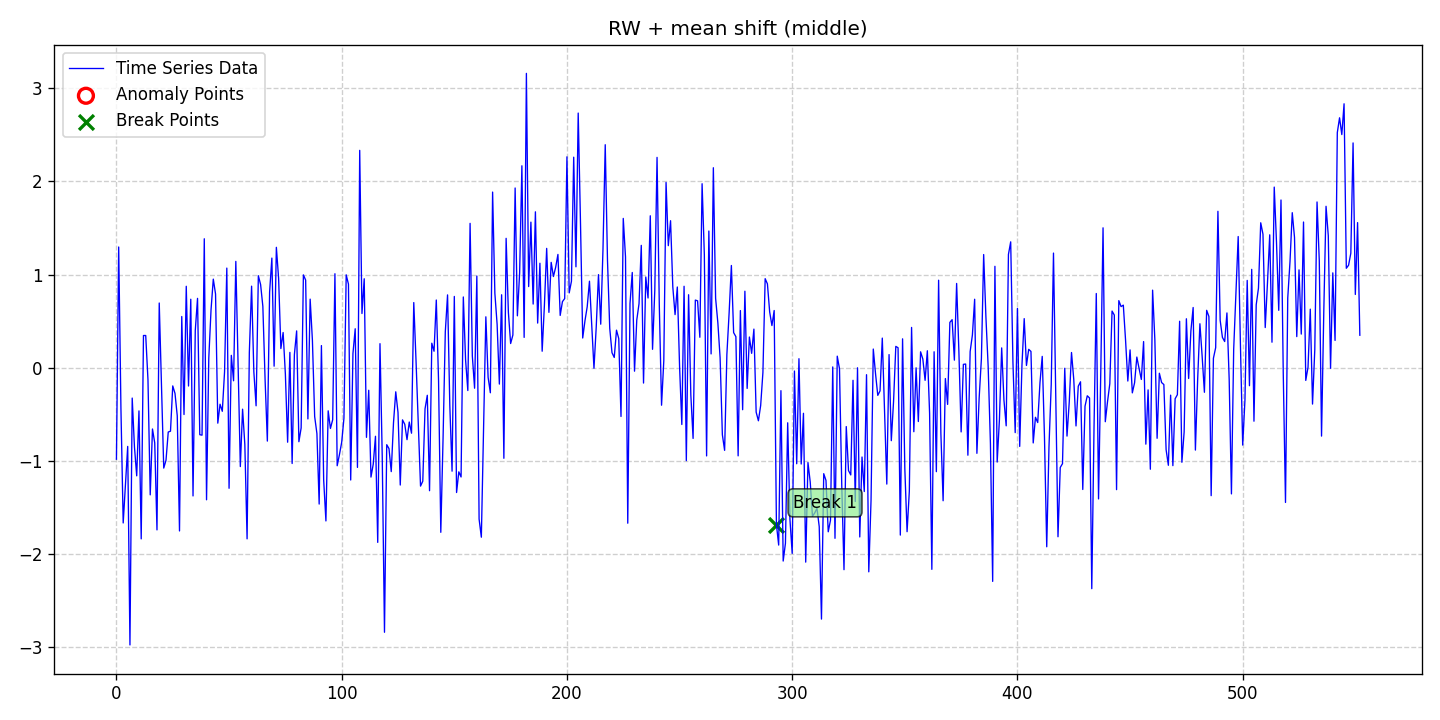

The table this chart was drawn from, first rows:
date, data, stationary, det_lin_up, det_lin_down, det_quad, det_cubic, det_exp, det_damped, stoc_trend, volatility, single_seas, multiple_seas, point_anom_single, point_anom_multi, collect_anom, context_anom, mean_shift, var_shift, trend_shift, point_anom_count, point_anom_location, point_anom_point, collect_anom_count
2020-01-01, -0.9816, 0, 0, 0, 0, 0, 0, 0, 1, 0, 0, 0, 0, 0, 0, 0, 1, 0, 0, 0, none, , 0
2020-01-02, 1.296, 0, 0, 0, 0, 0, 0, 0, 1, 0, 0, 0, 0, 0, 0, 0, 1, 0, 0, 0, none, , 0
2020-01-03, -0.4428, 0, 0, 0, 0, 0, 0, 0, 1, 0, 0, 0, 0, 0, 0, 0, 1, 0, 0, 0, none, , 0
2020-01-04, -1.666, 0, 0, 0, 0, 0, 0, 0, 1, 0, 0, 0, 0, 0, 0, 0, 1, 0, 0, 0, none, , 0
2020-01-05, -1.253, 0, 0, 0, 0, 0, 0, 0, 1, 0, 0, 0, 0, 0, 0, 0, 1, 0, 0, 0, none, , 0
2020-01-06, -0.8443, 0, 0, 0, 0, 0, 0, 0, 1, 0, 0, 0, 0, 0, 0, 0, 1, 0, 0, 0, none, , 0
2020-01-07, -2.975, 0, 0, 0, 0, 0, 0, 0, 1, 0, 0, 0, 0, 0, 0, 0, 1, 0, 0, 0, none, , 0
2020-01-08, -0.3255, 0, 0, 0, 0, 0, 0, 0, 1, 0, 0, 0, 0, 0, 0, 0, 1, 0, 0, 0, none, , 0
2020-01-09, -0.8504, 0, 0, 0, 0, 0, 0, 0, 1, 0, 0, 0, 0, 0, 0, 0, 1, 0, 0, 0, none, , 0
2020-01-10, -1.16, 0, 0, 0, 0, 0, 0, 0, 1, 0, 0, 0, 0, 0, 0, 0, 1, 0, 0, 0, none, , 0
2020-01-11, -0.4633, 0, 0, 0, 0, 0, 0, 0, 1, 0, 0, 0, 0, 0, 0, 0, 1, 0, 0, 0, none, , 0
2020-01-12, -1.836, 0, 0, 0, 0, 0, 0, 0, 1, 0, 0, 0, 0, 0, 0, 0, 1, 0, 0, 0, none, , 0
2020-01-13, 0.3458, 0, 0, 0, 0, 0, 0, 0, 1, 0, 0, 0, 0, 0, 0, 0, 1, 0, 0, 0, none, , 0
2020-01-14, 0.3457, 0, 0, 0, 0, 0, 0, 0, 1, 0, 0, 0, 0, 0, 0, 0, 1, 0, 0, 0, none, , 0
2020-01-15, -0.129, 0, 0, 0, 0, 0, 0, 0, 1, 0, 0, 0, 0, 0, 0, 0, 1, 0, 0, 0, none, , 0
2020-01-16, -1.364, 0, 0, 0, 0, 0, 0, 0, 1, 0, 0, 0, 0, 0, 0, 0, 1, 0, 0, 0, none, , 0
2020-01-17, -0.6573, 0, 0, 0, 0, 0, 0, 0, 1, 0, 0, 0, 0, 0, 0, 0, 1, 0, 0, 0, none, , 0
2020-01-18, -0.8068, 0, 0, 0, 0, 0, 0, 0, 1, 0, 0, 0, 0, 0, 0, 0, 1, 0, 0, 0, none, , 0
2020-01-19, -1.74, 0, 0, 0, 0, 0, 0, 0, 1, 0, 0, 0, 0, 0, 0, 0, 1, 0, 0, 0, none, , 0
2020-01-20, 0.6944, 0, 0, 0, 0, 0, 0, 0, 1, 0, 0, 0, 0, 0, 0, 0, 1, 0, 0, 0, none, , 0
2020-01-21, -0.1824, 0, 0, 0, 0, 0, 0, 0, 1, 0, 0, 0, 0, 0, 0, 0, 1, 0, 0, 0, none, , 0
2020-01-22, -1.077, 0, 0, 0, 0, 0, 0, 0, 1, 0, 0, 0, 0, 0, 0, 0, 1, 0, 0, 0, none, , 0
2020-01-23, -0.9936, 0, 0, 0, 0, 0, 0, 0, 1, 0, 0, 0, 0, 0, 0, 0, 1, 0, 0, 0, none, , 0
2020-01-24, -0.6898, 0, 0, 0, 0, 0, 0, 0, 1, 0, 0, 0, 0, 0, 0, 0, 1, 0, 0, 0, none, , 0
2020-01-25, -0.6809, 0, 0, 0, 0, 0, 0, 0, 1, 0, 0, 0, 0, 0, 0, 0, 1, 0, 0, 0, none, , 0
2020-01-26, -0.195, 0, 0, 0, 0, 0, 0, 0, 1, 0, 0, 0, 0, 0, 0, 0, 1, 0, 0, 0, none, , 0
2020-01-27, -0.2757, 0, 0, 0, 0, 0, 0, 0, 1, 0, 0, 0, 0, 0, 0, 0, 1, 0, 0, 0, none, , 0
2020-01-28, -0.5158, 0, 0, 0, 0, 0, 0, 0, 1, 0, 0, 0, 0, 0, 0, 0, 1, 0, 0, 0, none, , 0
2020-01-29, -1.751, 0, 0, 0, 0, 0, 0, 0, 1, 0, 0, 0, 0, 0, 0, 0, 1, 0, 0, 0, none, , 0
2020-01-30, 0.5495, 0, 0, 0, 0, 0, 0, 0, 1, 0, 0, 0, 0, 0, 0, 0, 1, 0, 0, 0, none, , 0
2020-01-31, -0.5021, 0, 0, 0, 0, 0, 0, 0, 1, 0, 0, 0, 0, 0, 0, 0, 1, 0, 0, 0, none, , 0
2020-02-01, 0.8739, 0, 0, 0, 0, 0, 0, 0, 1, 0, 0, 0, 0, 0, 0, 0, 1, 0, 0, 0, none, , 0
2020-02-02, -0.1961, 0, 0, 0, 0, 0, 0, 0, 1, 0, 0, 0, 0, 0, 0, 0, 1, 0, 0, 0, none, , 0
2020-02-03, 0.7349, 0, 0, 0, 0, 0, 0, 0, 1, 0, 0, 0, 0, 0, 0, 0, 1, 0, 0, 0, none, , 0
2020-02-04, -1.376, 0, 0, 0, 0, 0, 0, 0, 1, 0, 0, 0, 0, 0, 0, 0, 1, 0, 0, 0, none, , 0
2020-02-05, 0.4003, 0, 0, 0, 0, 0, 0, 0, 1, 0, 0, 0, 0, 0, 0, 0, 1, 0, 0, 0, none, , 0
2020-02-06, 0.7443, 0, 0, 0, 0, 0, 0, 0, 1, 0, 0, 0, 0, 0, 0, 0, 1, 0, 0, 0, none, , 0
2020-02-07, -0.7184, 0, 0, 0, 0, 0, 0, 0, 1, 0, 0, 0, 0, 0, 0, 0, 1, 0, 0, 0, none, , 0
2020-02-08, -0.7236, 0, 0, 0, 0, 0, 0, 0, 1, 0, 0, 0, 0, 0, 0, 0, 1, 0, 0, 0, none, , 0
2020-02-09, 1.384, 0, 0, 0, 0, 0, 0, 0, 1, 0, 0, 0, 0, 0, 0, 0, 1, 0, 0, 0, none, , 0
2020-02-10, -1.417, 0, 0, 0, 0, 0, 0, 0, 1, 0, 0, 0, 0, 0, 0, 0, 1, 0, 0, 0, none, , 0
2020-02-11, 0.1049, 0, 0, 0, 0, 0, 0, 0, 1, 0, 0, 0, 0, 0, 0, 0, 1, 0, 0, 0, none, , 0
2020-02-12, 0.6227, 0, 0, 0, 0, 0, 0, 0, 1, 0, 0, 0, 0, 0, 0, 0, 1, 0, 0, 0, none, , 0
2020-02-13, 0.9506, 0, 0, 0, 0, 0, 0, 0, 1, 0, 0, 0, 0, 0, 0, 0, 1, 0, 0, 0, none, , 0
2020-02-14, 0.7907, 0, 0, 0, 0, 0, 0, 0, 1, 0, 0, 0, 0, 0, 0, 0, 1, 0, 0, 0, none, , 0
2020-02-15, -0.5947, 0, 0, 0, 0, 0, 0, 0, 1, 0, 0, 0, 0, 0, 0, 0, 1, 0, 0, 0, none, , 0
2020-02-16, -0.3916, 0, 0, 0, 0, 0, 0, 0, 1, 0, 0, 0, 0, 0, 0, 0, 1, 0, 0, 0, none, , 0
2020-02-17, -0.4675, 0, 0, 0, 0, 0, 0, 0, 1, 0, 0, 0, 0, 0, 0, 0, 1, 0, 0, 0, none, , 0
2020-02-18, -0.04383, 0, 0, 0, 0, 0, 0, 0, 1, 0, 0, 0, 0, 0, 0, 0, 1, 0, 0, 0, none, , 0
2020-02-19, 1.069, 0, 0, 0, 0, 0, 0, 0, 1, 0, 0, 0, 0, 0, 0, 0, 1, 0, 0, 0, none, , 0
2020-02-20, -1.294, 0, 0, 0, 0, 0, 0, 0, 1, 0, 0, 0, 0, 0, 0, 0, 1, 0, 0, 0, none, , 0
2020-02-21, 0.1327, 0, 0, 0, 0, 0, 0, 0, 1, 0, 0, 0, 0, 0, 0, 0, 1, 0, 0, 0, none, , 0
2020-02-22, -0.14, 0, 0, 0, 0, 0, 0, 0, 1, 0, 0, 0, 0, 0, 0, 0, 1, 0, 0, 0, none, , 0
2020-02-23, 1.141, 0, 0, 0, 0, 0, 0, 0, 1, 0, 0, 0, 0, 0, 0, 0, 1, 0, 0, 0, none, , 0
2020-02-24, 0.06102, 0, 0, 0, 0, 0, 0, 0, 1, 0, 0, 0, 0, 0, 0, 0, 1, 0, 0, 0, none, , 0
2020-02-25, -1.06, 0, 0, 0, 0, 0, 0, 0, 1, 0, 0, 0, 0, 0, 0, 0, 1, 0, 0, 0, none, , 0
2020-02-26, -0.4447, 0, 0, 0, 0, 0, 0, 0, 1, 0, 0, 0, 0, 0, 0, 0, 1, 0, 0, 0, none, , 0
2020-02-27, -0.8231, 0, 0, 0, 0, 0, 0, 0, 1, 0, 0, 0, 0, 0, 0, 0, 1, 0, 0, 0, none, , 0
2020-02-28, -1.836, 0, 0, 0, 0, 0, 0, 0, 1, 0, 0, 0, 0, 0, 0, 0, 1, 0, 0, 0, none, , 0
2020-02-29, 0.1627, 0, 0, 0, 0, 0, 0, 0, 1, 0, 0, 0, 0, 0, 0, 0, 1, 0, 0, 0, none, , 0
... 493 more rows
